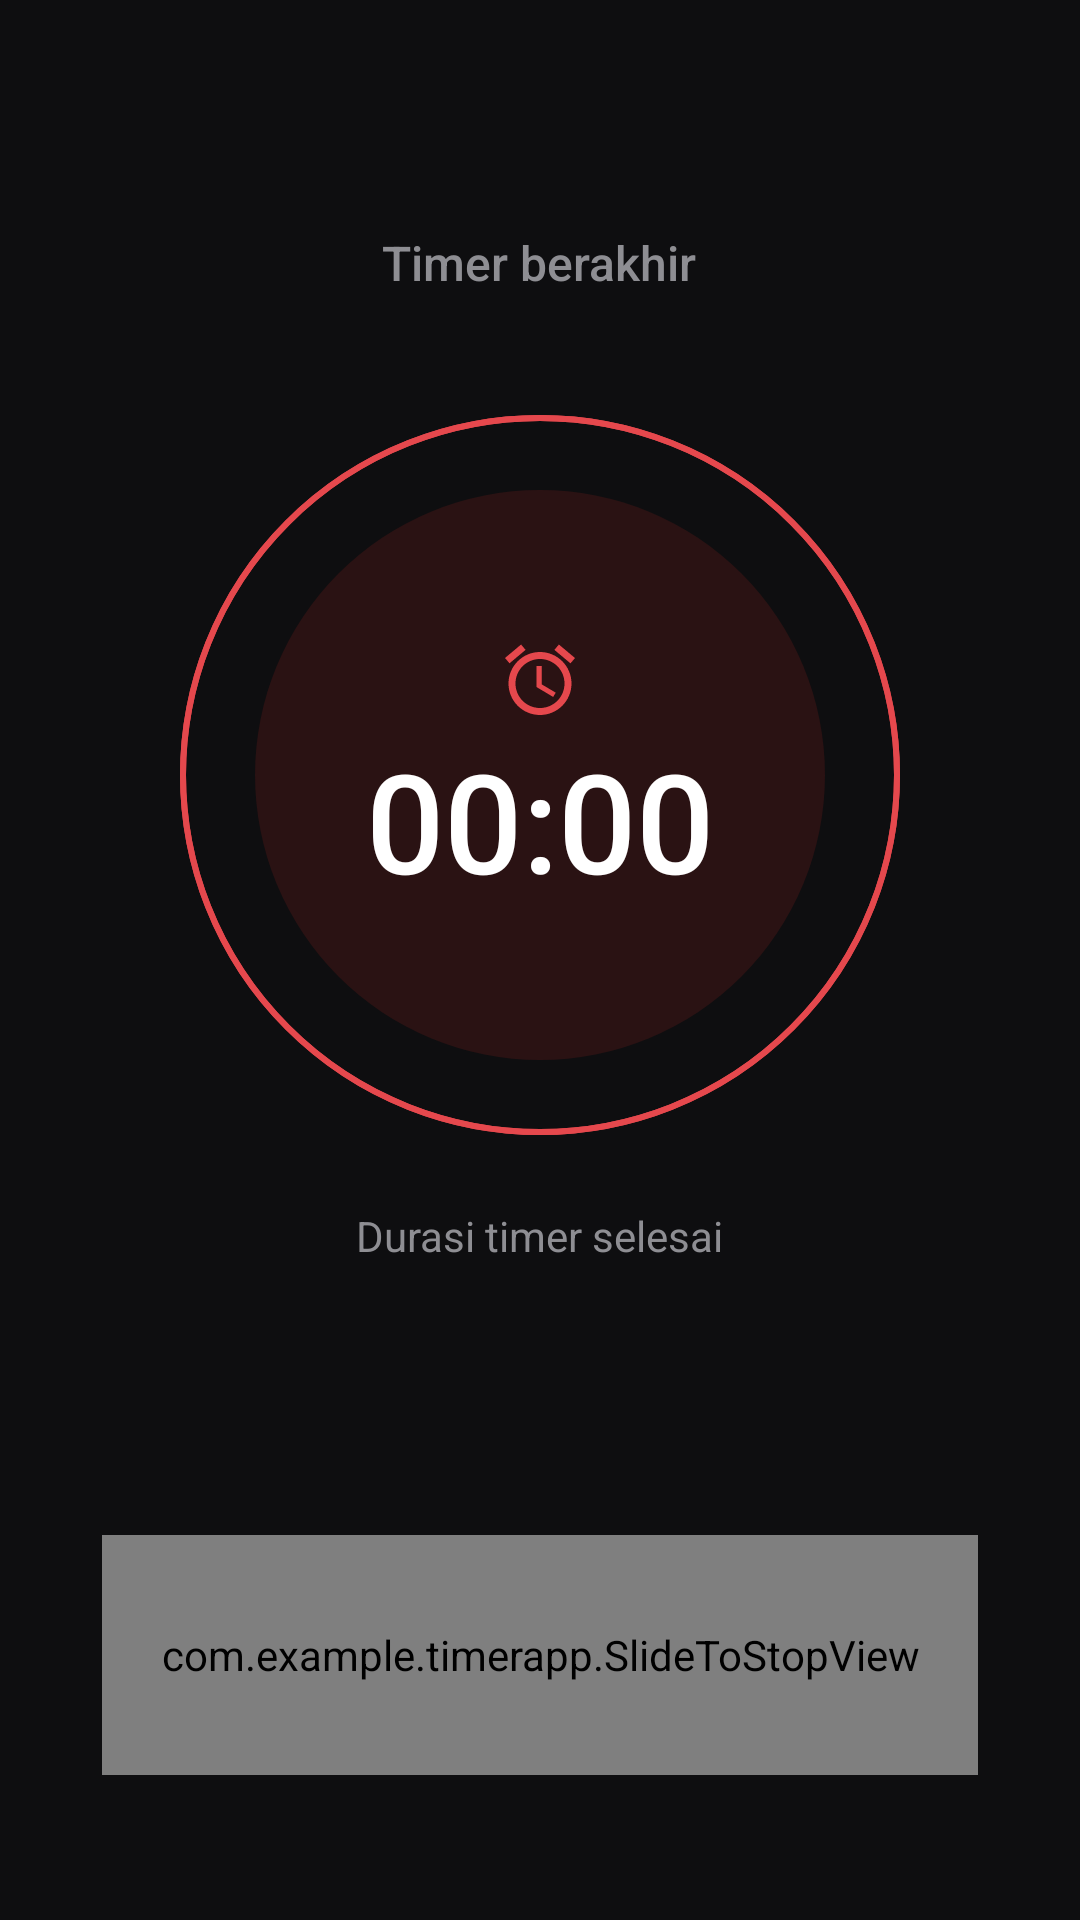

Reconstruct the res/layout file that produces this screen, plus the resources it refers to.
<!-- AndroidManifest.xml: application theme Theme.TimerApp -->
<!-- res/layout/activity_alarm.xml -->
<?xml version="1.0" encoding="utf-8"?>
<LinearLayout xmlns:android="http://schemas.android.com/apk/res/android"
    android:layout_width="match_parent"
    android:layout_height="match_parent"
    android:orientation="vertical"
    android:gravity="center_horizontal"
    android:fitsSystemWindows="true"
    android:background="@color/alarm_bg">

    <Space
        android:layout_width="match_parent"
        android:layout_height="0dp"
        android:layout_weight="1.1" />

    <TextView
        android:layout_width="wrap_content"
        android:layout_height="wrap_content"
        android:text="Timer berakhir"
        android:textSize="16sp"
        android:fontFamily="sans-serif-medium"
        android:textColor="@color/alarm_text_muted" />

    
    <FrameLayout
        android:layout_width="280dp"
        android:layout_height="280dp"
        android:layout_marginTop="20dp">

        <View
            android:id="@+id/alarmRing1"
            android:layout_width="240dp"
            android:layout_height="240dp"
            android:layout_gravity="center"
            android:background="@drawable/bg_alarm_ring" />

        <View
            android:id="@+id/alarmRing2"
            android:layout_width="240dp"
            android:layout_height="240dp"
            android:layout_gravity="center"
            android:background="@drawable/bg_alarm_ring" />

        <LinearLayout
            android:layout_width="190dp"
            android:layout_height="190dp"
            android:layout_gravity="center"
            android:orientation="vertical"
            android:gravity="center"
            android:background="@drawable/bg_alarm_disc">

            <ImageView
                android:layout_width="28dp"
                android:layout_height="28dp"
                android:importantForAccessibility="no"
                android:src="@drawable/ic_alarm_clock" />

            <TextView
                android:id="@+id/txtAlarmTime"
                android:layout_width="wrap_content"
                android:layout_height="wrap_content"
                android:layout_marginTop="2dp"
                android:gravity="center"
                android:singleLine="true"
                android:textSize="46dp"
                android:fontFamily="sans-serif-medium"
                android:text="00:00"
                android:textColor="@color/alarm_text" />
        </LinearLayout>
    </FrameLayout>

    <TextView
        android:id="@+id/txtAlarmCaption"
        android:layout_width="wrap_content"
        android:layout_height="wrap_content"
        android:layout_marginTop="4dp"
        android:text="Durasi timer selesai"
        android:textSize="14sp"
        android:textColor="@color/alarm_text_muted" />

    <Space
        android:layout_width="match_parent"
        android:layout_height="0dp"
        android:layout_weight="1.3" />

    
    <com.example.timerapp.SlideToStopView
        android:id="@+id/slideStop"
        android:layout_width="match_parent"
        android:layout_height="80dp"
        android:layout_marginStart="34dp"
        android:layout_marginEnd="34dp"
        android:layout_marginBottom="48dp"
        android:padding="4dp"
        android:background="@drawable/bg_alarm_track">

        <TextView
            android:id="@+id/slideLabel"
            android:layout_width="match_parent"
            android:layout_height="match_parent"
            android:gravity="center"
            android:paddingStart="56dp"
            android:text="Geser untuk matikan"
            android:textSize="16sp"
            android:textColor="@color/alarm_text_muted" />

        <ImageView
            android:id="@+id/slideThumb"
            android:layout_width="72dp"
            android:layout_height="72dp"
            android:scaleType="center"
            android:contentDescription="Geser untuk matikan alarm"
            android:background="@drawable/bg_alarm_thumb"
            android:src="@drawable/ic_chevrons_right" />
    </com.example.timerapp.SlideToStopView>

</LinearLayout>
<!-- resources referenced by this layout -->
<resources>
  <color name="alarm_bg">#0E0E10</color>
  <color name="alarm_text">#FFFFFF</color>
  <color name="alarm_text_muted">#8E8E93</color>
  <!-- drawable bg_alarm_disc (drawable) -->
  <?xml version="1.0" encoding="utf-8"?>
  <shape xmlns:android="http://schemas.android.com/apk/res/android"
      android:shape="oval">
      <solid android:color="@color/alarm_red_bg" />
  </shape>
  <!-- drawable bg_alarm_ring (drawable) -->
  <?xml version="1.0" encoding="utf-8"?>
  <shape xmlns:android="http://schemas.android.com/apk/res/android"
      android:shape="oval">
      <solid android:color="@android:color/transparent" />
      <stroke android:width="2dp" android:color="@color/alarm_red" />
  </shape>
  <!-- drawable bg_alarm_thumb (drawable) -->
  <?xml version="1.0" encoding="utf-8"?>
  <shape xmlns:android="http://schemas.android.com/apk/res/android"
      android:shape="oval">
      <solid android:color="@color/alarm_red" />
  </shape>
  <!-- drawable bg_alarm_track (drawable) -->
  <?xml version="1.0" encoding="utf-8"?>
  <shape xmlns:android="http://schemas.android.com/apk/res/android"
      android:shape="rectangle">
      <solid android:color="@color/alarm_track" />
      <stroke android:width="1dp" android:color="@color/alarm_track_stroke" />
      <corners android:radius="40dp" />
  </shape>
  <!-- drawable ic_alarm_clock (drawable) -->
  <?xml version="1.0" encoding="utf-8"?>
  <vector xmlns:android="http://schemas.android.com/apk/res/android"
      android:width="28dp"
      android:height="28dp"
      android:viewportWidth="24"
      android:viewportHeight="24">
      <path
          android:fillColor="#E5484D"
          android:pathData="M22,5.72l-4.6,-3.86 -1.29,1.53 4.6,3.86L22,5.72zM7.88,3.39L6.6,1.86 2,5.71l1.29,1.53 4.59,-3.85zM12.5,8L11,8v6l4.75,2.85 0.75,-1.23 -4,-2.37L12.5,8zM12,4c-4.97,0 -9,4.03 -9,9s4.02,9 9,9c4.97,0 9,-4.03 9,-9s-4.03,-9 -9,-9zM12,20c-3.87,0 -7,-3.13 -7,-7s3.13,-7 7,-7 7,3.13 7,7 -3.13,7 -7,7z" />
  </vector>
  <!-- drawable ic_chevrons_right (drawable) -->
  <?xml version="1.0" encoding="utf-8"?>
  <vector xmlns:android="http://schemas.android.com/apk/res/android"
      android:width="28dp"
      android:height="28dp"
      android:viewportWidth="24"
      android:viewportHeight="24">
      <path
          android:fillColor="#FFFFFF"
          android:pathData="M6.41,6L5,7.41 9.58,12 5,16.59 6.41,18l6,-6z M13,6l-1.41,1.41L16.17,12l-4.58,4.59L13,18l6,-6z" />
  </vector>
  <style name="Theme.TimerApp" parent="Theme.MaterialComponents.DayNight.NoActionBar">
          <item name="colorPrimary">#7B1E1E</item>
          <item name="colorPrimaryVariant">#5C1616</item>
          <item name="colorOnPrimary">#FFFFFF</item>
      </style>
  <color name="alarm_red_bg">#2A1213</color>
  <color name="alarm_red">#E5484D</color>
  <color name="alarm_track">#1C1C1F</color>
  <color name="alarm_track_stroke">#3A3A3F</color>
</resources>
